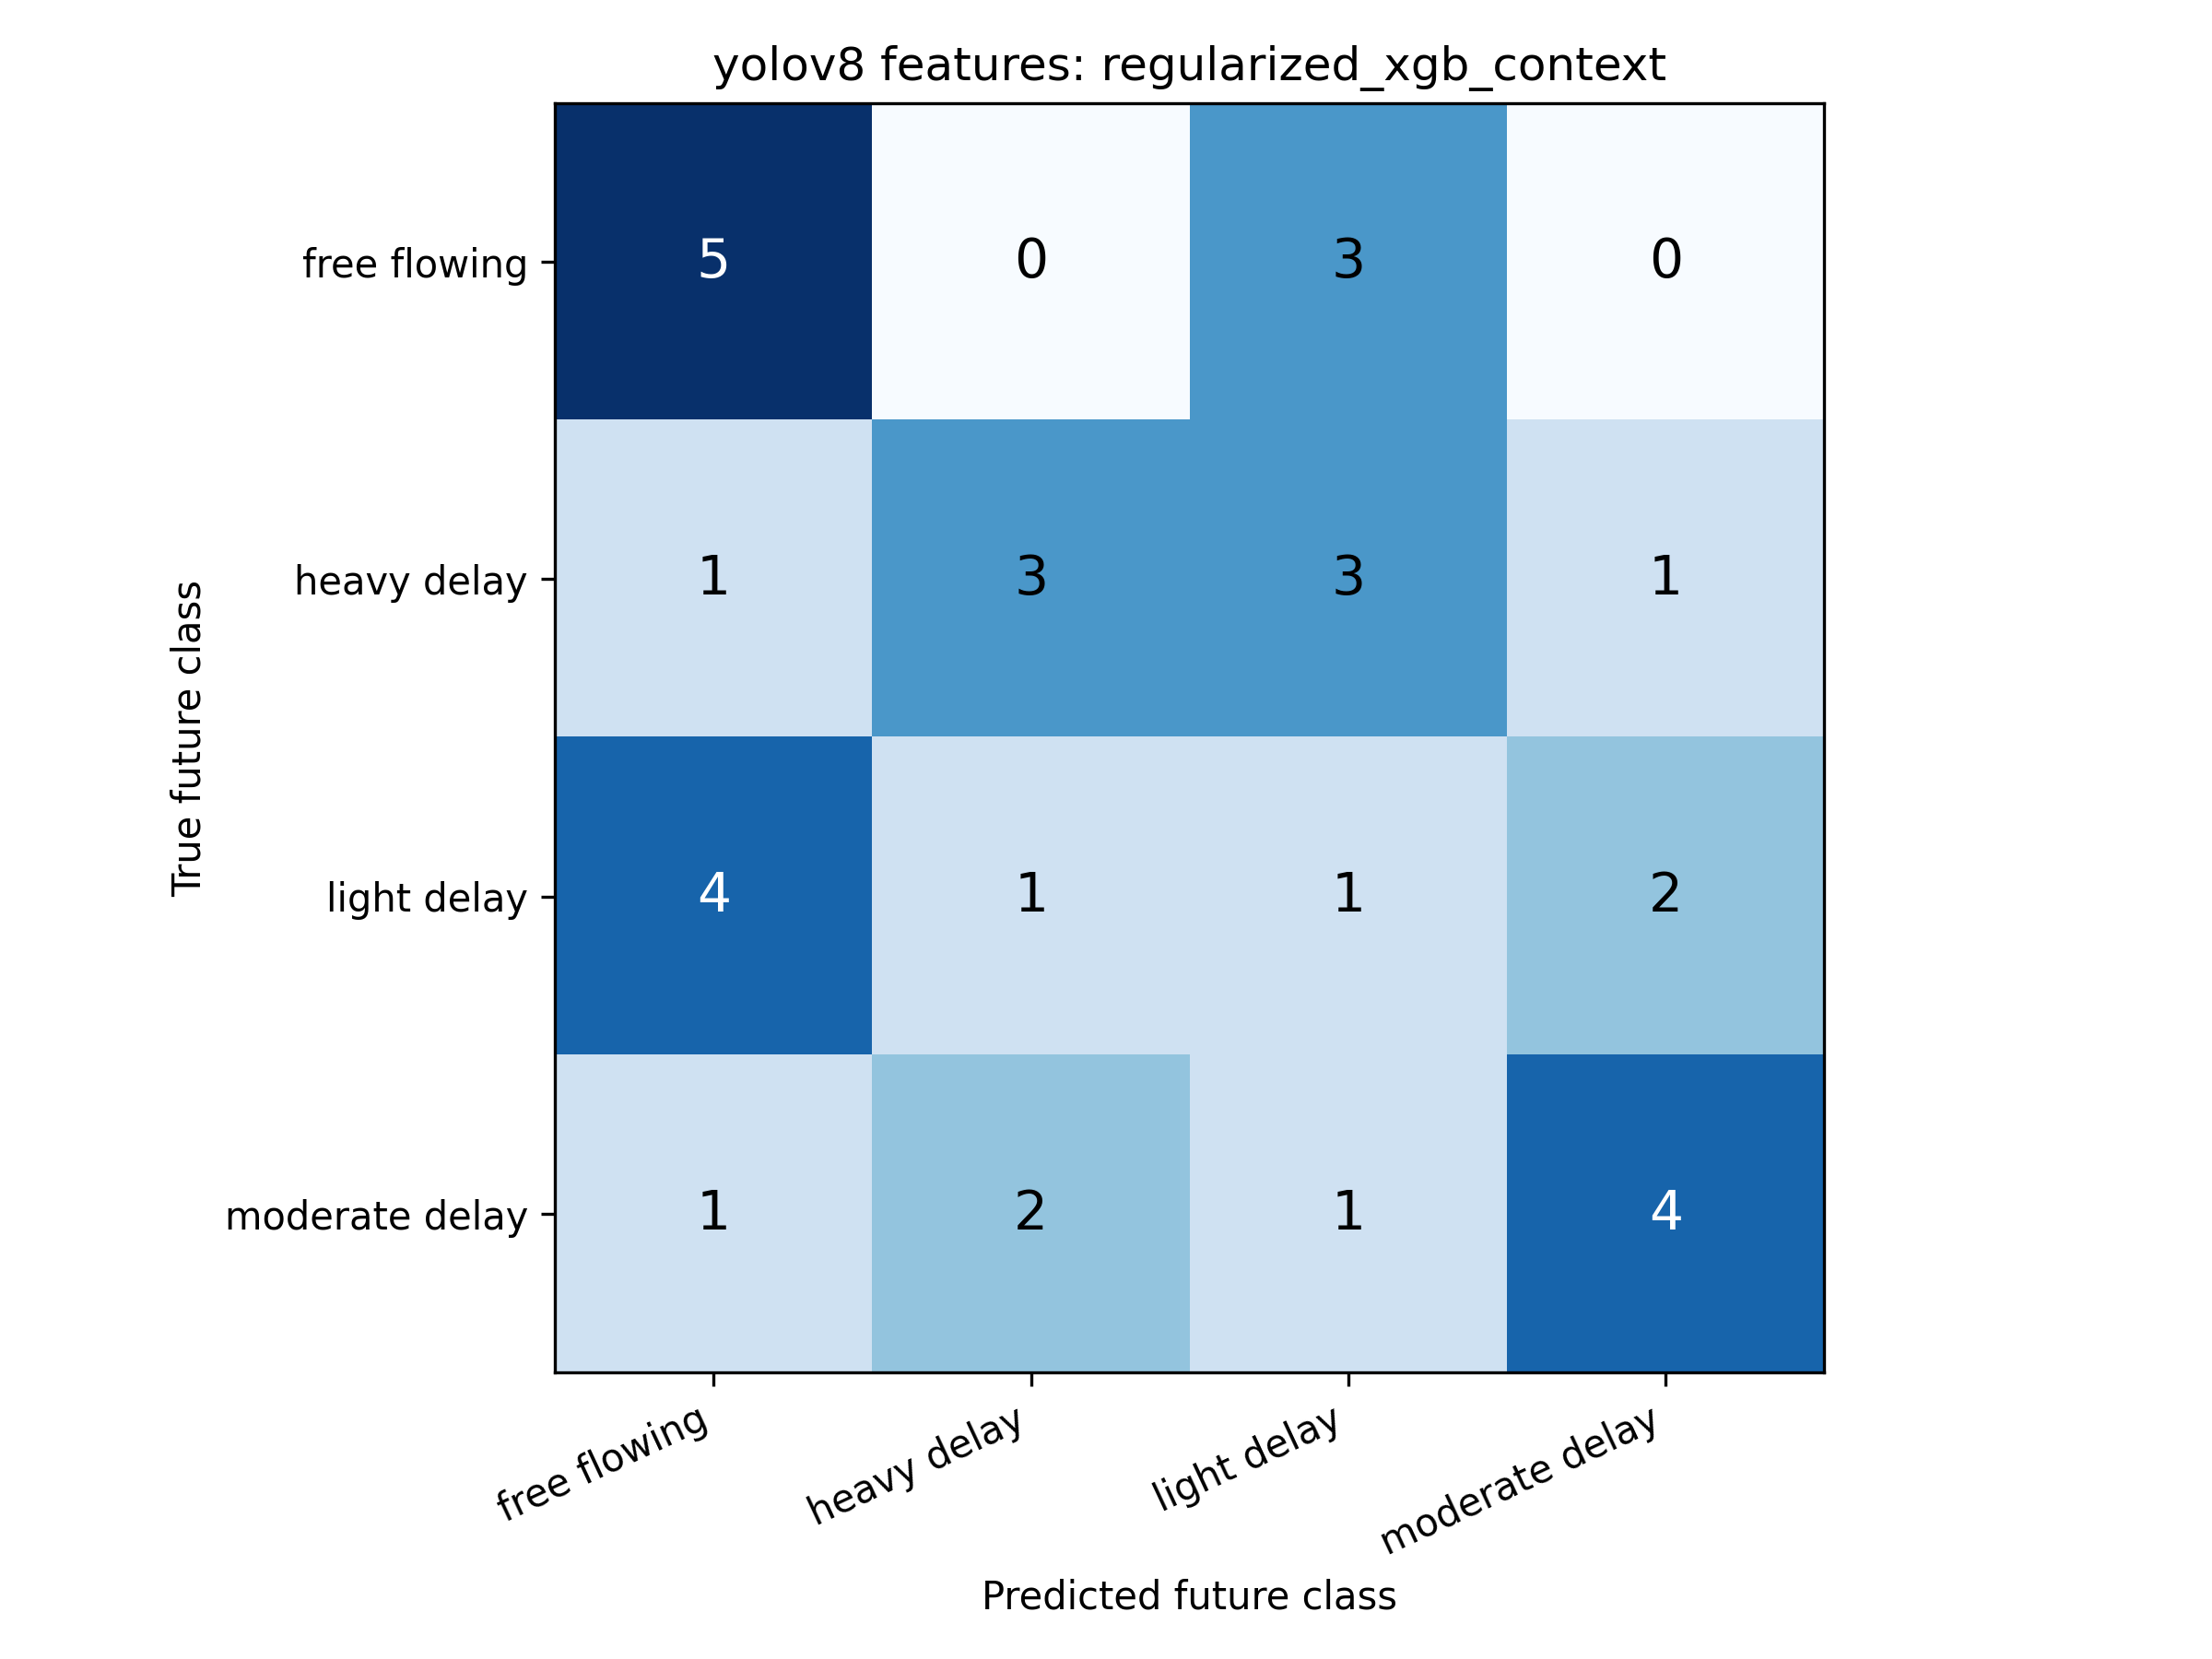

The file beside this chart, header and first rows:
, free flowing, heavy delay, light delay, moderate delay
free flowing, 5, 0, 3, 0
heavy delay, 1, 3, 3, 1
light delay, 4, 1, 1, 2
moderate delay, 1, 2, 1, 4
